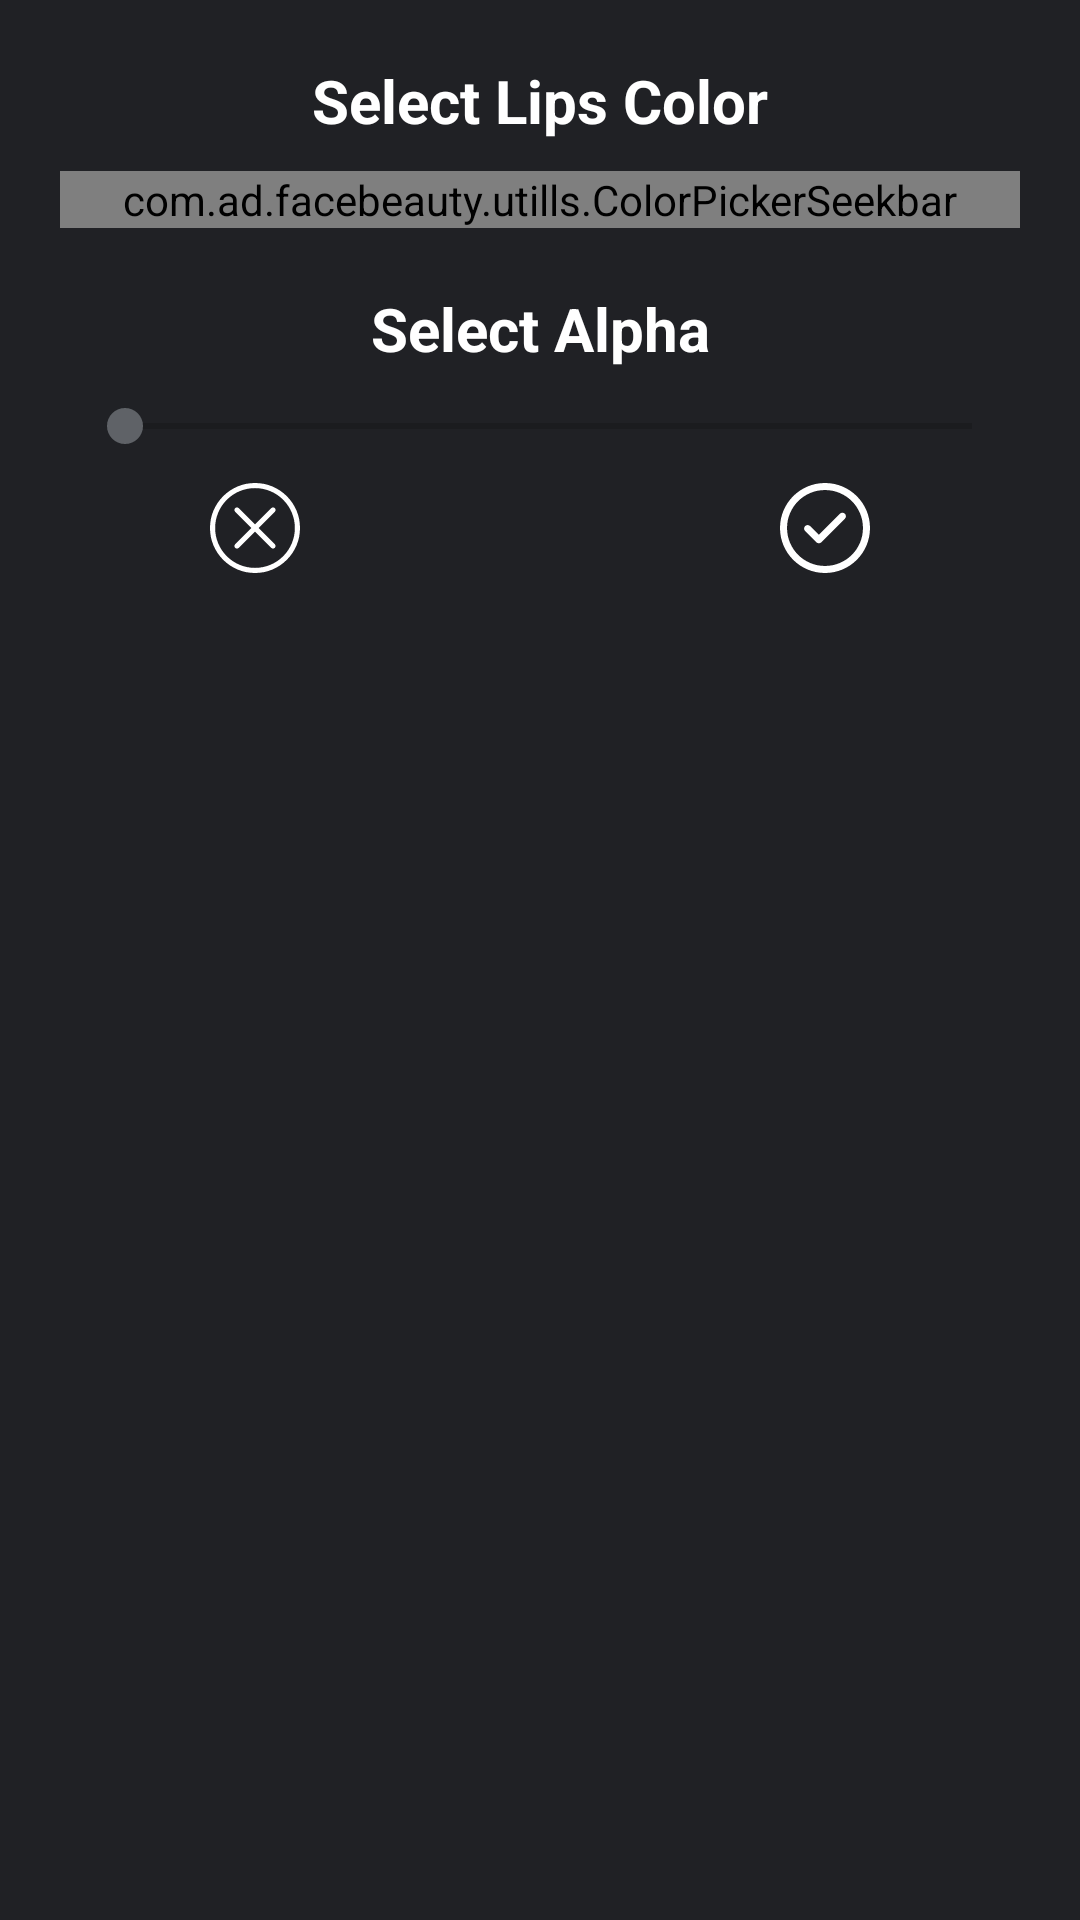

Write the Android layout XML for this screen, with the resource values it uses.
<!-- AndroidManifest.xml: application theme AppTheme -->
<!-- res/layout/dialog_lips_prompt.xml -->
<?xml version="1.0" encoding="utf-8"?>
<LinearLayout xmlns:android="http://schemas.android.com/apk/res/android"
    xmlns:tools="http://schemas.android.com/tools"
    android:layout_width="match_parent"
    android:layout_height="wrap_content"
    android:background="@color/colorPrimary"
    android:orientation="vertical"
    android:padding="20dp">

    <TextView
        android:id="@+id/lips_dialog_txt_color"
        android:layout_width="match_parent"
        android:layout_height="wrap_content"
        android:layout_marginBottom="10dp"
        android:gravity="center"
        android:text="@string/select_lips_color"
        android:textColor="@color/colorWhite"
        android:textSize="20sp"
        android:textStyle="bold" />

    <com.ad.facebeauty.utills.ColorPickerSeekbar
        android:id="@+id/lips_dialog_seekbar_color"
        android:layout_width="match_parent"
        android:layout_height="wrap_content" />

    <TextView
        android:id="@+id/lips_dialog_txt_alpha"
        android:layout_width="match_parent"
        android:layout_height="wrap_content"
        android:layout_marginTop="20dp"
        android:layout_marginBottom="10dp"
        android:gravity="center"
        android:text="@string/select_alpha"
        android:textColor="@color/colorWhite"
        android:textSize="20sp"
        android:textStyle="bold" />

    <SeekBar
        android:id="@+id/lips_dialog_seekbar_alpha"
        android:layout_width="match_parent"
        android:layout_height="wrap_content"
        android:max="150"
        android:progress="3" />

    <RelativeLayout
        android:id="@+id/preview_camera_options"
        android:layout_width="match_parent"
        android:layout_height="50dp"
        android:background="@color/colorPrimary">

        <ImageView
            android:id="@+id/lips_dialog_img_incorrect"
            android:layout_width="30dp"
            android:layout_height="30dp"
            android:layout_alignParentStart="true"
            android:layout_centerInParent="true"
            android:layout_marginStart="50dp"
            android:foreground="?selectableItemBackground"
            android:src="@drawable/ic_incorrect"
            tools:targetApi="m" />

        <ImageView
            android:id="@+id/lips_dialog_img_correct"
            android:layout_width="30dp"
            android:layout_height="30dp"
            android:layout_alignParentEnd="true"
            android:layout_centerInParent="true"
            android:layout_marginEnd="50dp"
            android:foreground="?selectableItemBackground"
            android:src="@drawable/ic_correct"
            tools:targetApi="m" />
    </RelativeLayout>
</LinearLayout>
<!-- resources referenced by this layout -->
<resources>
  <color name="colorPrimary">#202125</color>
  <color name="colorWhite">#FFF</color>
  <!-- drawable ic_correct (drawable) -->
  <vector xmlns:android="http://schemas.android.com/apk/res/android"
      android:width="512dp"
      android:height="512dp"
      android:viewportWidth="512"
      android:viewportHeight="512">
      <path
          android:fillColor="@color/colorWhite"
          android:pathData="m369.164,174.77c7.813,7.813 7.813,20.477 0,28.285l-134.172,134.176c-7.813,7.809 -20.473,7.809 -28.285,0l-63.871,-63.875c-7.813,-7.809 -7.813,-20.473 0,-28.281 7.809,-7.813 20.473,-7.813 28.281,0l49.73,49.73 120.031,-120.035c7.813,-7.809 20.477,-7.809 28.285,0zM512,256c0,141.504 -114.516,256 -256,256 -141.504,0 -256,-114.516 -256,-256 0,-141.504 114.516,-256 256,-256 141.504,0 256,114.516 256,256zM472,256c0,-119.395 -96.621,-216 -216,-216 -119.395,0 -216,96.621 -216,216 0,119.395 96.621,216 216,216 119.395,0 216,-96.621 216,-216zM472,256" />
  </vector>
  <!-- drawable ic_incorrect (drawable) -->
  <vector xmlns:android="http://schemas.android.com/apk/res/android"
      android:width="475.2dp"
      android:height="475.2dp"
      android:viewportWidth="475.2"
      android:viewportHeight="475.2">
      <path
          android:fillColor="@color/colorWhite"
          android:pathData="M405.6,69.6C360.7,24.7 301.1,0 237.6,0s-123.1,24.7 -168,69.6S0,174.1 0,237.6s24.7,123.1 69.6,168s104.5,69.6 168,69.6s123.1,-24.7 168,-69.6s69.6,-104.5 69.6,-168S450.5,114.5 405.6,69.6zM386.5,386.5c-39.8,39.8 -92.7,61.7 -148.9,61.7s-109.1,-21.9 -148.9,-61.7c-82.1,-82.1 -82.1,-215.7 0,-297.8C128.5,48.9 181.4,27 237.6,27s109.1,21.9 148.9,61.7C468.6,170.8 468.6,304.4 386.5,386.5z" />
      <path
          android:fillColor="@color/colorWhite"
          android:pathData="M342.3,132.9c-5.3,-5.3 -13.8,-5.3 -19.1,0l-85.6,85.6L152,132.9c-5.3,-5.3 -13.8,-5.3 -19.1,0c-5.3,5.3 -5.3,13.8 0,19.1l85.6,85.6l-85.6,85.6c-5.3,5.3 -5.3,13.8 0,19.1c2.6,2.6 6.1,4 9.5,4s6.9,-1.3 9.5,-4l85.6,-85.6l85.6,85.6c2.6,2.6 6.1,4 9.5,4c3.5,0 6.9,-1.3 9.5,-4c5.3,-5.3 5.3,-13.8 0,-19.1l-85.4,-85.6l85.6,-85.6C347.6,146.7 347.6,138.2 342.3,132.9z" />
  </vector>
  <string name="select_alpha">Select Alpha</string>
  <string name="select_lips_color">Select Lips Color</string>
  <style name="AppTheme" parent="Theme.AppCompat.Light.DarkActionBar">
          
          <item name="colorPrimary">@color/colorPrimary</item>
          <item name="colorPrimaryDark">@color/colorPrimaryDark</item>
          <item name="colorAccent">@color/colorAccent</item>
  
          
          
          
          <item name="android:itemTextAppearance">@style/MyActionBar.MenuTextStyle</item>
          
          <item name="android:itemBackground">@color/colorBlackLite</item>
      </style>
  <color name="colorPrimaryDark">#000000</color>
  <color name="colorAccent">#5F6267</color>
  <style name="MyActionBar.MenuTextStyle" parent="@style/TextAppearance.AppCompat.Widget.ActionBar.Title">
          <item name="android:textColor">@color/colorWhite</item>
      </style>
  <color name="colorBlackLite">#303030</color>
</resources>
